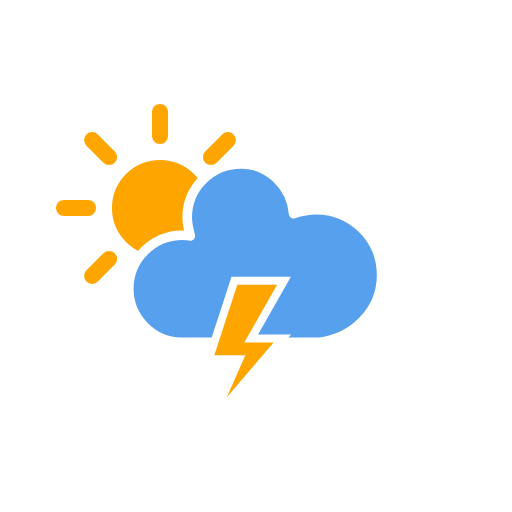
t = 0.00 s
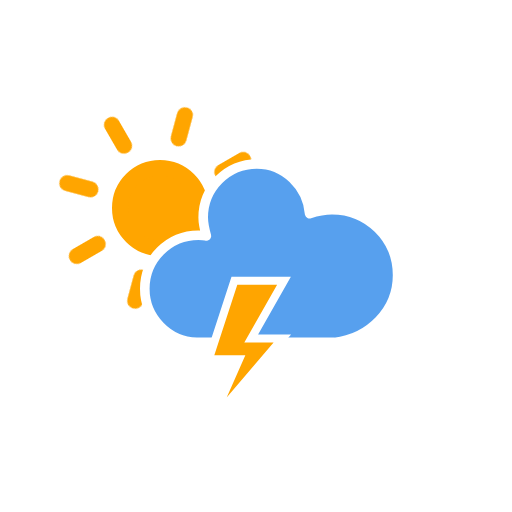
t = 1.50 s
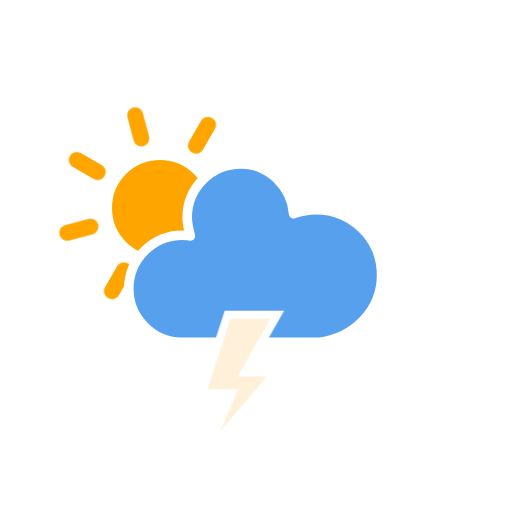
t = 3.00 s
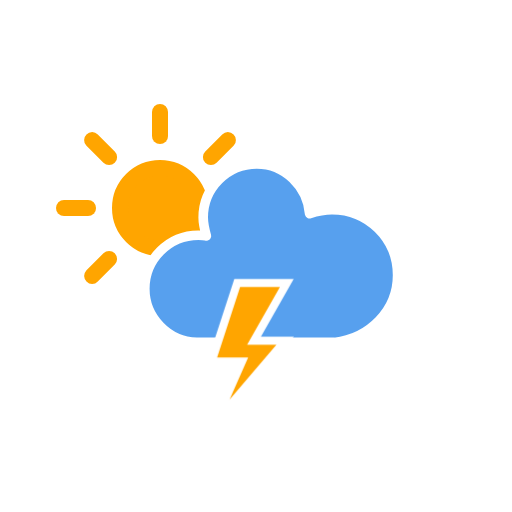
t = 4.50 s
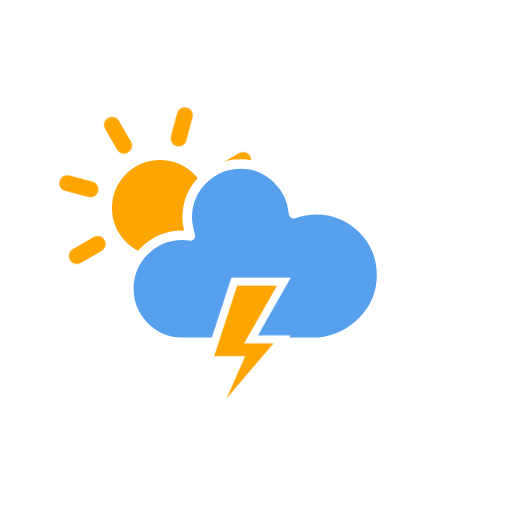
t = 6.00 s
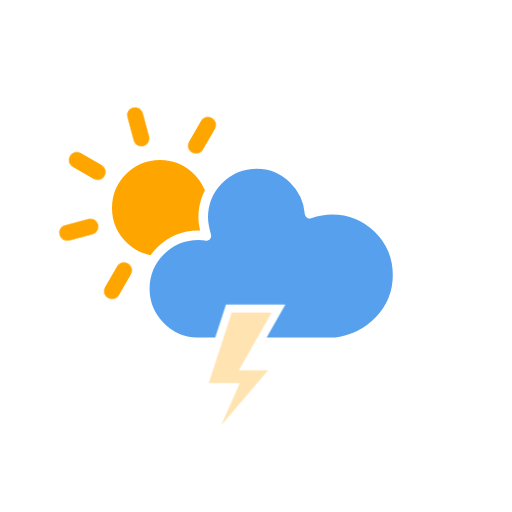
t = 7.50 s

The animated SVG that drew these frames (rendered in a browser with its animation timeline set to each time). Animation: 4 CSS @keyframes rules; one cycle of 9.00 s, repeats indefinitely.

<?xml version="1.0" encoding="utf-8"?>
<!-- (c) ammap.com | SVG weather icons -->
<svg
    version="1.1"
    xmlns="http://www.w3.org/2000/svg"
    xmlns:xlink="http://www.w3.org/1999/xlink"
    width="64"
    height="64"
    viewbox="0 0 64 64">
    <defs>
        <style type="text/css"><![CDATA[
/*
** CLOUDS
*/
@keyframes am-weather-cloud-2 {
  0% {
    -webkit-transform: translate(0px,0px);
       -moz-transform: translate(0px,0px);
        -ms-transform: translate(0px,0px);
            transform: translate(0px,0px);
  }

  50% {
    -webkit-transform: translate(2px,0px);
       -moz-transform: translate(2px,0px);
        -ms-transform: translate(2px,0px);
            transform: translate(2px,0px);
  }

  100% {
    -webkit-transform: translate(0px,0px);
       -moz-transform: translate(0px,0px);
        -ms-transform: translate(0px,0px);
            transform: translate(0px,0px);
  }
}

.am-weather-cloud-2 {
  -webkit-animation-name: am-weather-cloud-2;
     -moz-animation-name: am-weather-cloud-2;
          animation-name: am-weather-cloud-2;
  -webkit-animation-duration: 3s;
     -moz-animation-duration: 3s;
          animation-duration: 3s;
  -webkit-animation-timing-function: linear;
     -moz-animation-timing-function: linear;
          animation-timing-function: linear;
  -webkit-animation-iteration-count: infinite;
     -moz-animation-iteration-count: infinite;
          animation-iteration-count: infinite;
}

/*
** SUN
*/
@keyframes am-weather-sun {
  0% {
    -webkit-transform: rotate(0deg);
       -moz-transform: rotate(0deg);
        -ms-transform: rotate(0deg);
            transform: rotate(0deg);
  }

  100% {
    -webkit-transform: rotate(360deg);
       -moz-transform: rotate(360deg);
        -ms-transform: rotate(360deg);
            transform: rotate(360deg);
  }
}

.am-weather-sun {
  -webkit-animation-name: am-weather-sun;
     -moz-animation-name: am-weather-sun;
      -ms-animation-name: am-weather-sun;
          animation-name: am-weather-sun;
  -webkit-animation-duration: 9s;
     -moz-animation-duration: 9s;
      -ms-animation-duration: 9s;
          animation-duration: 9s;
  -webkit-animation-timing-function: linear;
     -moz-animation-timing-function: linear;
      -ms-animation-timing-function: linear;
          animation-timing-function: linear;
  -webkit-animation-iteration-count: infinite;
     -moz-animation-iteration-count: infinite;
      -ms-animation-iteration-count: infinite;
          animation-iteration-count: infinite;
}

@keyframes am-weather-sun-shiny {
  0% {
    stroke-dasharray: 3px 10px;
    stroke-dashoffset: 0px;
  }

  50% {
    stroke-dasharray: 0.1px 10px;
    stroke-dashoffset: -1px;
  }

  100% {
    stroke-dasharray: 3px 10px;
    stroke-dashoffset: 0px;
  }
}

.am-weather-sun-shiny line {
  -webkit-animation-name: am-weather-sun-shiny;
     -moz-animation-name: am-weather-sun-shiny;
      -ms-animation-name: am-weather-sun-shiny;
          animation-name: am-weather-sun-shiny;
  -webkit-animation-duration: 2s;
     -moz-animation-duration: 2s;
      -ms-animation-duration: 2s;
          animation-duration: 2s;
  -webkit-animation-timing-function: linear;
     -moz-animation-timing-function: linear;
      -ms-animation-timing-function: linear;
          animation-timing-function: linear;
  -webkit-animation-iteration-count: infinite;
     -moz-animation-iteration-count: infinite;
      -ms-animation-iteration-count: infinite;
          animation-iteration-count: infinite;
}

/*
** STROKE
*/
@keyframes am-weather-stroke {
  0% {
    -webkit-transform: translate(0.0px,0.0px);
       -moz-transform: translate(0.0px,0.0px);
        -ms-transform: translate(0.0px,0.0px);
            transform: translate(0.0px,0.0px);
  }

  2% {
    -webkit-transform: translate(0.3px,0.0px);
       -moz-transform: translate(0.3px,0.0px);
        -ms-transform: translate(0.3px,0.0px);
            transform: translate(0.3px,0.0px);
  }

  4% {
    -webkit-transform: translate(0.0px,0.0px);
       -moz-transform: translate(0.0px,0.0px);
        -ms-transform: translate(0.0px,0.0px);
            transform: translate(0.0px,0.0px);
  }

  6% {
    -webkit-transform: translate(0.5px,0.4px);
       -moz-transform: translate(0.5px,0.4px);
        -ms-transform: translate(0.5px,0.4px);
            transform: translate(0.5px,0.4px);
  }

  8% {
    -webkit-transform: translate(0.0px,0.0px);
       -moz-transform: translate(0.0px,0.0px);
        -ms-transform: translate(0.0px,0.0px);
            transform: translate(0.0px,0.0px);
  }

  10% {
    -webkit-transform: translate(0.3px,0.0px);
       -moz-transform: translate(0.3px,0.0px);
        -ms-transform: translate(0.3px,0.0px);
            transform: translate(0.3px,0.0px);
  }

  12% {
    -webkit-transform: translate(0.0px,0.0px);
       -moz-transform: translate(0.0px,0.0px);
        -ms-transform: translate(0.0px,0.0px);
            transform: translate(0.0px,0.0px);
  }

  14% {
    -webkit-transform: translate(0.3px,0.0px);
       -moz-transform: translate(0.3px,0.0px);
        -ms-transform: translate(0.3px,0.0px);
            transform: translate(0.3px,0.0px);
  }

  16% {
    -webkit-transform: translate(0.0px,0.0px);
       -moz-transform: translate(0.0px,0.0px);
        -ms-transform: translate(0.0px,0.0px);
            transform: translate(0.0px,0.0px);
  }

  18% {
    -webkit-transform: translate(0.3px,0.0px);
       -moz-transform: translate(0.3px,0.0px);
        -ms-transform: translate(0.3px,0.0px);
            transform: translate(0.3px,0.0px);
  }

  20% {
    -webkit-transform: translate(0.0px,0.0px);
       -moz-transform: translate(0.0px,0.0px);
        -ms-transform: translate(0.0px,0.0px);
            transform: translate(0.0px,0.0px);
  }

  22% {
    -webkit-transform: translate(1px,0.0px);
       -moz-transform: translate(1px,0.0px);
        -ms-transform: translate(1px,0.0px);
            transform: translate(1px,0.0px);
  }

  24% {
    -webkit-transform: translate(0.0px,0.0px);
       -moz-transform: translate(0.0px,0.0px);
        -ms-transform: translate(0.0px,0.0px);
            transform: translate(0.0px,0.0px);
  }

  26% {
    -webkit-transform: translate(-1px,0.0px);
       -moz-transform: translate(-1px,0.0px);
        -ms-transform: translate(-1px,0.0px);
            transform: translate(-1px,0.0px);

  }

  28% {
    -webkit-transform: translate(0.0px,0.0px);
       -moz-transform: translate(0.0px,0.0px);
        -ms-transform: translate(0.0px,0.0px);
            transform: translate(0.0px,0.0px);
  }

  40% {
    fill: orange;
    -webkit-transform: translate(0.0px,0.0px);
       -moz-transform: translate(0.0px,0.0px);
        -ms-transform: translate(0.0px,0.0px);
            transform: translate(0.0px,0.0px);
  }

  65% {
    fill: white;
    -webkit-transform: translate(-1px,5.0px);
       -moz-transform: translate(-1px,5.0px);
        -ms-transform: translate(-1px,5.0px);
            transform: translate(-1px,5.0px);
  }
  61% {
    fill: orange;
  }

  100% {
    -webkit-transform: translate(0.0px,0.0px);
       -moz-transform: translate(0.0px,0.0px);
        -ms-transform: translate(0.0px,0.0px);
            transform: translate(0.0px,0.0px);
  }
}

.am-weather-stroke {
  -webkit-animation-name: am-weather-stroke;
     -moz-animation-name: am-weather-stroke;
          animation-name: am-weather-stroke;
  -webkit-animation-duration: 1.11s;
     -moz-animation-duration: 1.11s;
          animation-duration: 1.11s;
  -webkit-animation-timing-function: linear;
     -moz-animation-timing-function: linear;
          animation-timing-function: linear;
  -webkit-animation-iteration-count: infinite;
     -moz-animation-iteration-count: infinite;
          animation-iteration-count: infinite;
}

        ]]></style>
    </defs>
    <g id="cloudy-day-3-wts">
        <g transform="translate(20,10)">
            <g transform="translate(0,16)">
                <g class="am-weather-sun">
                    <g>
                        <line fill="none" stroke="orange" stroke-linecap="round" stroke-width="2" transform="translate(0,9)" x1="0" x2="0" y1="0" y2="3"/>
                    </g>
                    <g transform="rotate(45)">
                        <line fill="none" stroke="orange" stroke-linecap="round" stroke-width="2" transform="translate(0,9)" x1="0" x2="0" y1="0" y2="3"/>
                    </g>
                    <g transform="rotate(90)">
                        <line fill="none" stroke="orange" stroke-linecap="round" stroke-width="2" transform="translate(0,9)" x1="0" x2="0" y1="0" y2="3"/>
                    </g>
                    <g transform="rotate(135)">
                        <line fill="none" stroke="orange" stroke-linecap="round" stroke-width="2" transform="translate(0,9)" x1="0" x2="0" y1="0" y2="3"/>
                    </g>
                    <g transform="rotate(180)">
                        <line fill="none" stroke="orange" stroke-linecap="round" stroke-width="2" transform="translate(0,9)" x1="0" x2="0" y1="0" y2="3"/>
                    </g>
                    <g transform="rotate(225)">
                        <line fill="none" stroke="orange" stroke-linecap="round" stroke-width="2" transform="translate(0,9)" x1="0" x2="0" y1="0" y2="3"/>
                    </g>
                    <g transform="rotate(270)">
                        <line fill="none" stroke="orange" stroke-linecap="round" stroke-width="2" transform="translate(0,9)" x1="0" x2="0" y1="0" y2="3"/>
                    </g>
                    <g transform="rotate(315)">
                        <line fill="none" stroke="orange" stroke-linecap="round" stroke-width="2" transform="translate(0,9)" x1="0" x2="0" y1="0" y2="3"/>
                    </g>
                </g>
                <circle cx="0" cy="0" fill="orange" r="5" stroke="orange" stroke-width="2"/>
            </g>
            <g class="am-weather-cloud-2">
                <path d="M47.7,35.4c0-4.6-3.7-8.2-8.2-8.2c-1,0-1.9,0.2-2.8,0.5c-0.3-3.4-3.1-6.2-6.6-6.2c-3.7,0-6.7,3-6.7,6.7c0,0.8,0.2,1.6,0.4,2.3    c-0.3-0.1-0.7-0.1-1-0.1c-3.7,0-6.7,3-6.7,6.7c0,3.6,2.9,6.6,6.5,6.7l17.2,0C44.2,43.3,47.7,39.8,47.7,35.4z" fill="#57A0EE" stroke="white" stroke-linejoin="round" stroke-width="1.2" transform="translate(-20,-11)"/>
            </g>
            <g transform="translate(-5,28), scale(1)">
                <polygon class="am-weather-stroke" fill="orange" stroke="white" stroke-width="1" points="14.3,-2.9 20.5,-2.9 16.4,4.3 20.3,4.3 11.5,14.6 14.9,6.9 11.1,6.9" />
            </g>
        </g>
    </g>
</svg>
